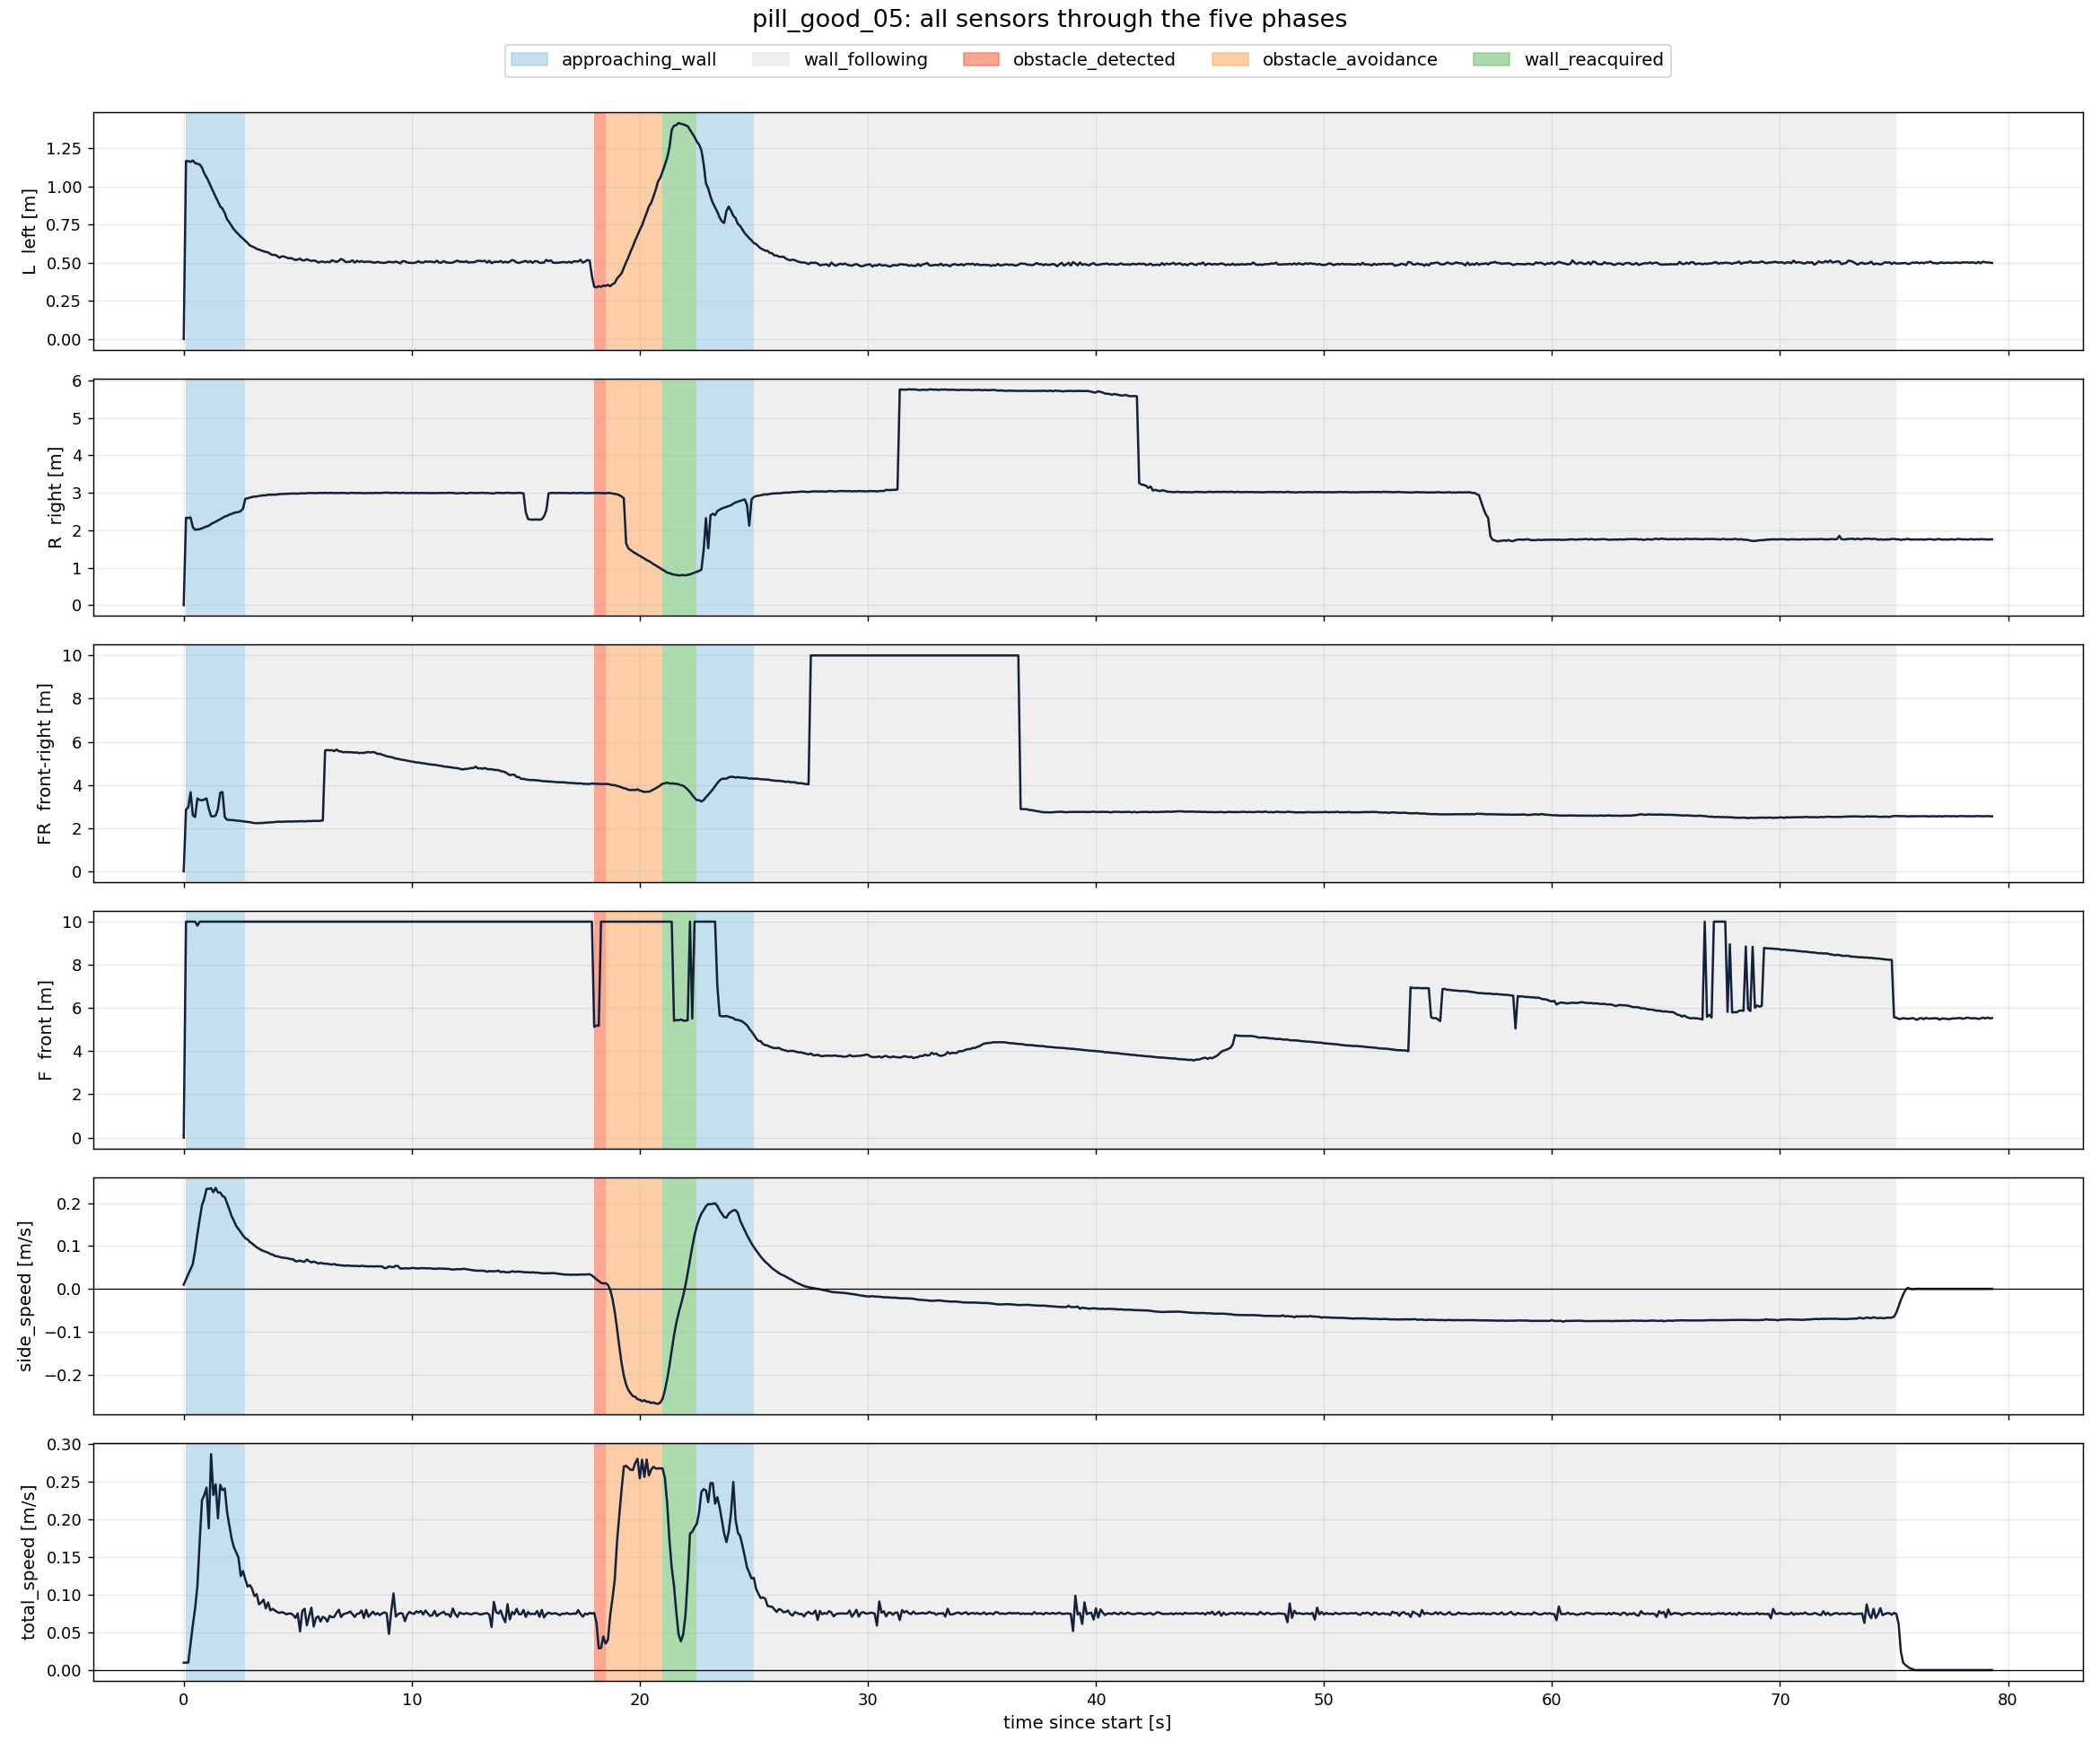

Source data for this figure (header and first rows):
phase, seconds, L_before, L_start, L_end, speed, side, QTA_L, QTA_SPEED, QTA_FR, RAW_L, RAW_R, QTA_fires, QTA_ok, RAW_fires, RAW_ok
approaching_wall #1, 2.6, , 1.16, 0.69, 0.168, 0.163, dec / -, inc / -, dec / -, dec / -, inc / -, approaching_wall, ✅, approaching_wall, ✅
wall_following #1, 15.3, 0.69, 0.62, 0.49, 0.076, 0.052, const / no jump, const / jump↓, osc / no jump, const / no jump, const / jump↑, wall_following, ✅, wall_following, ✅
obstacle_detected #1, 0.5, 0.49, 0.34, 0.34, 0.048, 0.019, const / jump↓, dec / jump↓, const / no jump, const / jump↓, const / no jump, obstacle_detected, ✅, obstacle_detected, ✅
obstacle_avoidance #1, 2.5, 0.34, 0.35, 0.98, 0.222, -0.19, inc / no jump, inc / jump↑, const / no jump, inc / no jump, dec / no jump, obstacle_avoidance, ✅, obstacle_avoidance, ✅
wall_reacquired #1, 1.5, 0.98, 1.21, 1.37, 0.142, -0.066, inc / jump↑, dec / jump↓, dec / jump↑, osc / jump↑, osc / jump↓, wall_reacquired, ✅, wall_reacquired, ✅
approaching_wall #2, 2.5, 1.37, 1.19, 0.68, 0.199, 0.169, dec / jump↓, dec / jump↑, inc / jump↓, dec / jump↓, inc / jump↑, approaching_wall, ✅, approaching_wall, ✅
wall_following #2, 50.1, 0.68, 0.61, 0.5, 0.076, -0.052, const / no jump, const / jump↓, osc / no jump, const / no jump, const / jump↑, wall_following, ✅, wall_following, ✅
